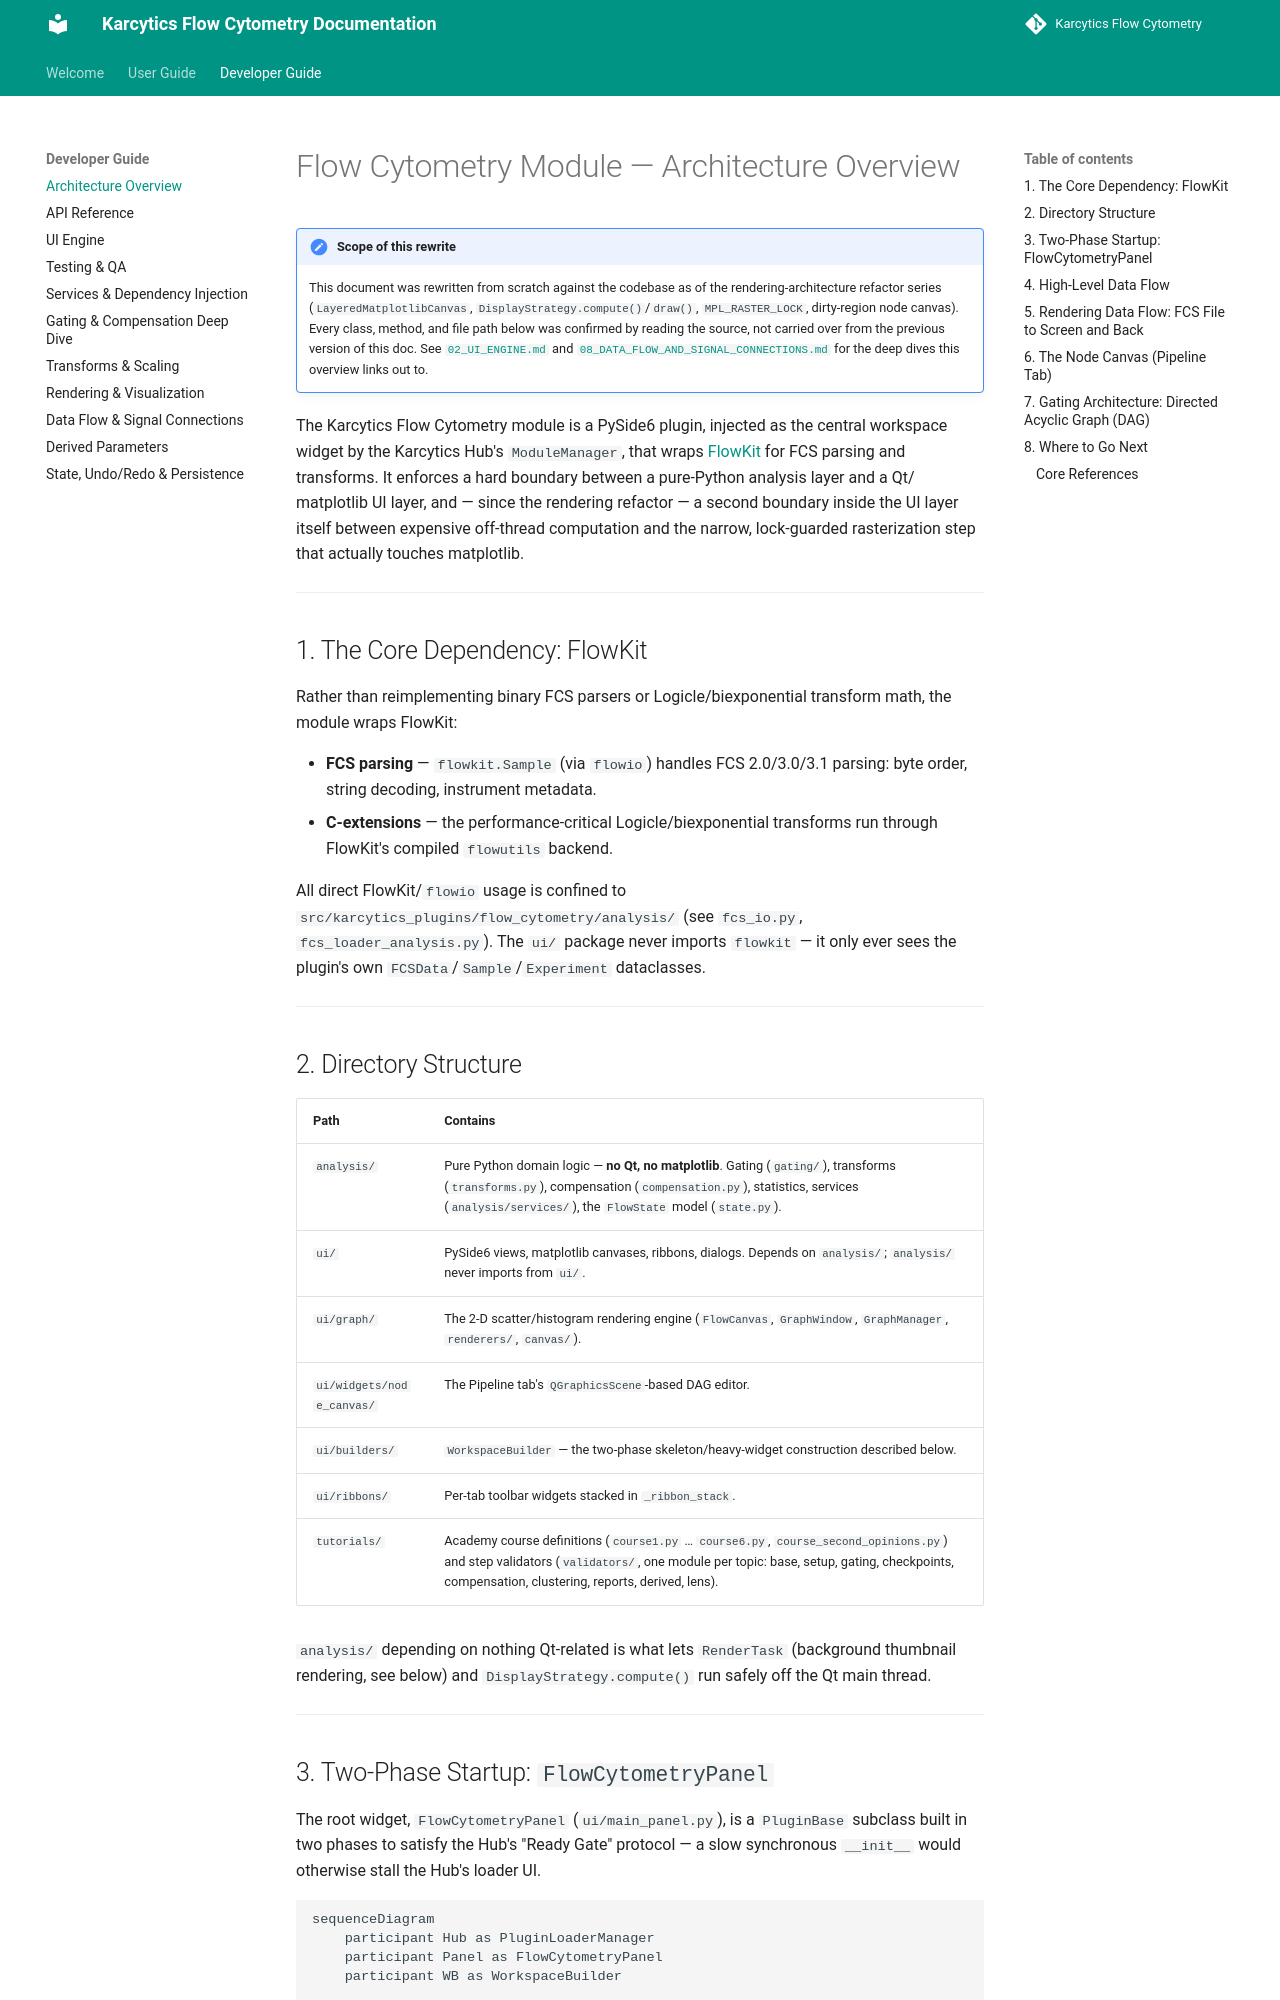

repository: KalaimaranB/Karcytics-flow-cytometry · page: developer/00_ARCHITECTURE_OVERVIEW/index.html · generator: mkdocs

# Flow Cytometry Module — Architecture Overview

!!! note "Scope of this rewrite"
    This document was rewritten from scratch against the codebase as of the
    rendering-architecture refactor series (`LayeredMatplotlibCanvas`,
    `DisplayStrategy.compute()`/`draw()`, `MPL_RASTER_LOCK`, dirty-region node
    canvas). Every class, method, and file path below was confirmed by reading
    the source, not carried over from the previous version of this doc. See
    [`02_UI_ENGINE.md`](02_UI_ENGINE.md) and
    [`08_DATA_FLOW_AND_SIGNAL_CONNECTIONS.md`](08_DATA_FLOW_AND_SIGNAL_CONNECTIONS.md)
    for the deep dives this overview links out to.

The Karcytics Flow Cytometry module is a PySide6 plugin, injected as the
central workspace widget by the Karcytics Hub's `ModuleManager`, that wraps
[FlowKit](https://github.com/whitews/FlowKit) for FCS parsing and transforms.
It enforces a hard boundary between a pure-Python analysis layer and a Qt/
matplotlib UI layer, and — since the rendering refactor — a second boundary
inside the UI layer itself between expensive off-thread computation and the
narrow, lock-guarded rasterization step that actually touches matplotlib.

---

## 1. The Core Dependency: FlowKit

Rather than reimplementing binary FCS parsers or Logicle/biexponential
transform math, the module wraps FlowKit:

- **FCS parsing** — `flowkit.Sample` (via `flowio`) handles FCS 2.0/3.0/3.1
  parsing: byte order, string decoding, instrument metadata.
- **C-extensions** — the performance-critical Logicle/biexponential
  transforms run through FlowKit's compiled `flowutils` backend.

All direct FlowKit/`flowio` usage is confined to
`src/karcytics_plugins/flow_cytometry/analysis/` (see `fcs_io.py`,
`fcs_loader_analysis.py`). The `ui/` package never imports `flowkit` — it
only ever sees the plugin's own `FCSData`/`Sample`/`Experiment` dataclasses.

---

## 2. Directory Structure

| Path | Contains |
|---|---|
| `analysis/` | Pure Python domain logic — **no Qt, no matplotlib**. Gating (`gating/`), transforms (`transforms.py`), compensation (`compensation.py`), statistics, services (`analysis/services/`), the `FlowState` model (`state.py`). |
| `ui/` | PySide6 views, matplotlib canvases, ribbons, dialogs. Depends on `analysis/`; `analysis/` never imports from `ui/`. |
| `ui/graph/` | The 2-D scatter/histogram rendering engine (`FlowCanvas`, `GraphWindow`, `GraphManager`, `renderers/`, `canvas/`). |
| `ui/widgets/node_canvas/` | The Pipeline tab's `QGraphicsScene`-based DAG editor. |
| `ui/builders/` | `WorkspaceBuilder` — the two-phase skeleton/heavy-widget construction described below. |
| `ui/ribbons/` | Per-tab toolbar widgets stacked in `_ribbon_stack`. |
| `tutorials/` | Academy course definitions (`course1.py` … `course6.py`, `course_second_opinions.py`) and step validators (`validators/`, one module per topic: base, setup, gating, checkpoints, compensation, clustering, reports, derived, lens). |

`analysis/` depending on nothing Qt-related is what lets `RenderTask`
(background thumbnail rendering, see below) and `DisplayStrategy.compute()`
run safely off the Qt main thread.

---
